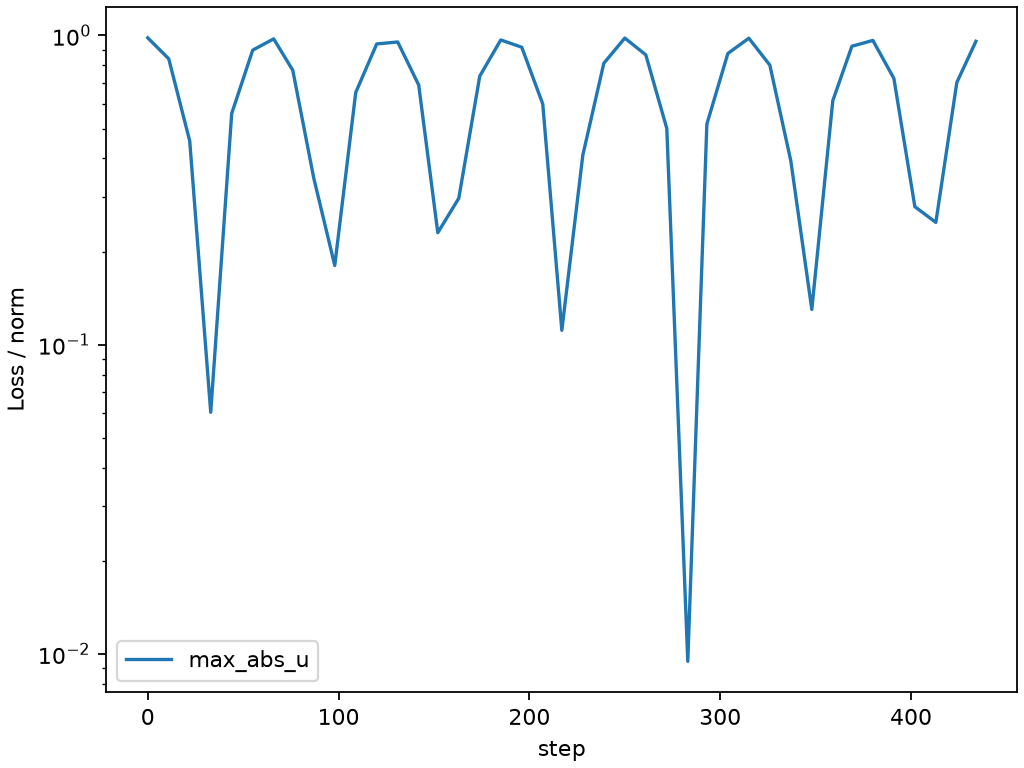

The file beside this chart, header and first rows:
step, time, max_abs_u
0, 0.0, 0.9824
11, 0.025, 0.8404
22, 0.05, 0.4558
33, 0.075, 0.06038
44, 0.1, 0.5591
55, 0.125, 0.8963
66, 0.15, 0.9748
76, 0.175, 0.7717
87, 0.2, 0.3456
98, 0.225, 0.1802
109, 0.25, 0.6539
120, 0.275, 0.9388
131, 0.3, 0.9526
142, 0.325, 0.6912
152, 0.35, 0.2301
163, 0.375, 0.2974
174, 0.4, 0.7389
185, 0.425, 0.9671
196, 0.45, 0.9159
207, 0.475, 0.6003
217, 0.5, 0.1112
228, 0.525, 0.4101
239, 0.55, 0.8128
250, 0.575, 0.9807
261, 0.6, 0.8655
272, 0.625, 0.5003
283, 0.65, 0.009451
293, 0.675, 0.5166
304, 0.7, 0.8743
315, 0.725, 0.9796
326, 0.75, 0.802
337, 0.775, 0.3928
348, 0.8, 0.1299
359, 0.825, 0.6152
369, 0.85, 0.9227
380, 0.875, 0.9637
391, 0.9, 0.7263
402, 0.925, 0.2793
413, 0.95, 0.2484
424, 0.975, 0.7045
434, 1.0, 0.9572
